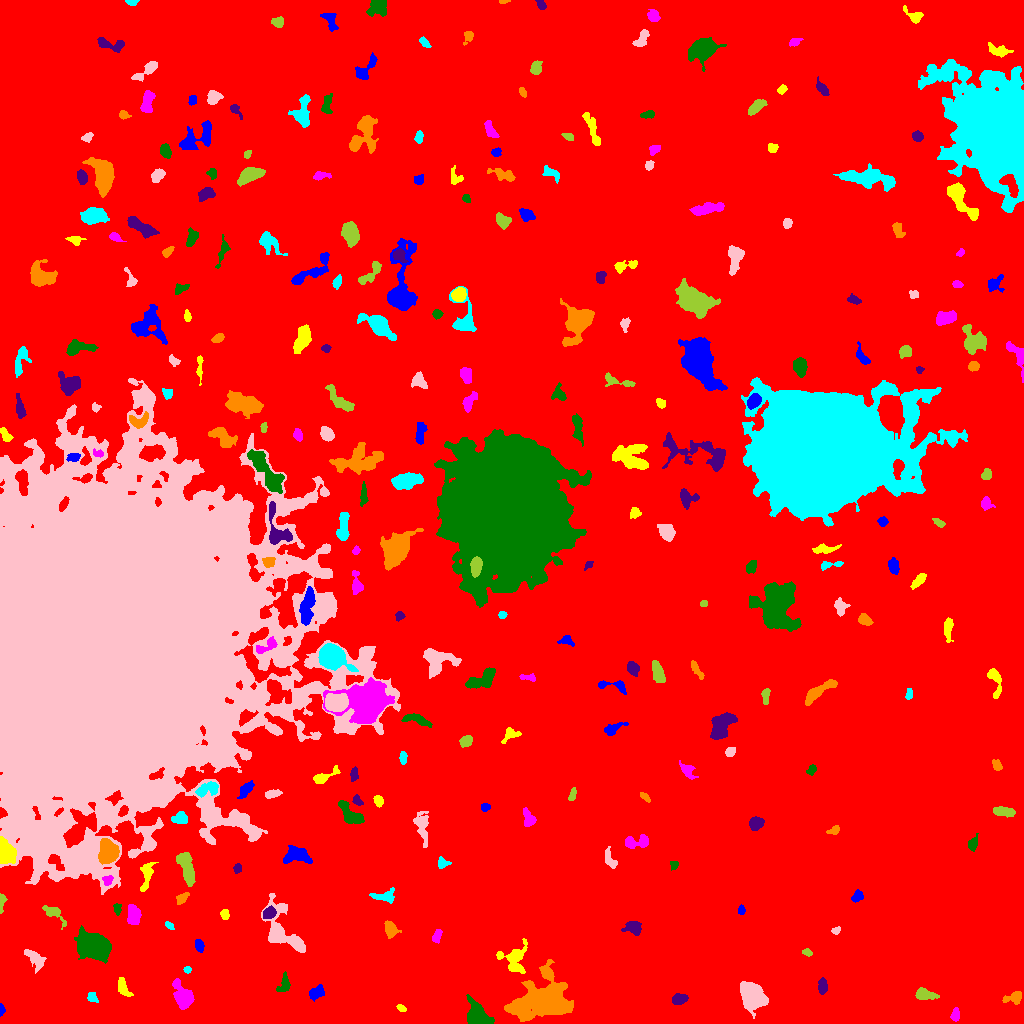

The table this chart was drawn from, first rows:
ID, X, Y, A, B, theta, total_flux, mu_max, mu_median, mu_mean, R_fwhm, R_e, R10, R90, x_start, x_end, y_start, y_end, area, greylevel
0, 519.7, 516.5, 307.9, 282.1, -1.322, 3416585, 18.0, 4.0, 4.112, 148.8, 260, 100.3, 411.1, 0, 1023, 0, 1023, 830871, 4.112
1, 1.291, 14.22, 2.85, 1.253, -1.501, 175.0, 7.0, 3.0, 3.07, 2.706, 2.257, 0.7979, 3.523, 0, 5, 7, 20, 57, 12.07
2, 401.1, 15.31, 2.607, 1.518, -0.4748, 204.0, 6.0, 3.0, 3.29, 3.742, 2.585, 0.9772, 3.909, 396, 406, 12, 19, 62, 11.29
3, 955.4, 8.739, 3.132, 1.842, 1.536, 218.0, 5.0, 2.0, 2.076, 3.478, 3.038, 1.128, 4.787, 950, 959, 2, 16, 105, 11.08
4, 477.2, 8.266, 6.584, 4.58, -0.9022, 2927, 14.0, 6.0, 6.476, 8.215, 6.358, 2.646, 10.05, 466, 494, 0, 29, 452, 14.48
5, 678.6, 24.11, 3.28, 2.343, 0.2595, 692.0, 12.0, 3.0, 4.408, 4.029, 3.385, 1.262, 5.726, 672, 688, 19, 30, 157, 13.41
6, 1014, 26.11, 4.783, 2.817, 0.2947, 935.0, 11.0, 4.0, 5.405, 4.514, 3.949, 1.596, 6.555, 1002, 1021, 19, 32, 173, 12.4
7, 92.03, 26.75, 2.692, 2.161, -0.9947, 238.0, 5.0, 3.0, 2.532, 3.949, 2.985, 1.128, 4.549, 87, 98, 21, 31, 94, 11.53
8, 752.8, 27.49, 5.886, 4.739, -1.065, 10071, 56.0, 11.0, 15.74, 6.507, 6.358, 2.459, 11, 740, 768, 5, 42, 640, 23.74
9, 924.5, 29.03, 5.06, 2.448, -0.126, 971.0, 11.0, 4.0, 4.668, 4.886, 4.222, 1.693, 6.887, 915, 939, 24, 36, 208, 12.67
10, 650.4, 35.79, 2.69, 1.773, 0.02727, 184.0, 5.0, 2.0, 2.272, 3.192, 2.764, 0.9772, 4.26, 643, 655, 32, 40, 81, 11.27
11, 316.6, 31.07, 3.695, 2.396, 0.713, 593.0, 11.0, 3.0, 3.369, 3.478, 3.7, 1.382, 5.971, 309, 324, 22, 39, 176, 12.37
12, 123.7, 34.73, 5.395, 2.523, -1.059, 916.0, 12.0, 5.0, 5.234, 5.202, 4.442, 1.693, 6.604, 118, 133, 27, 46, 175, 14.23
13, 183.1, 27.1, 6.361, 3.977, -1.105, 2862, 18.0, 6.0, 7.032, 6.333, 5.754, 2.257, 9.674, 172, 194, 14, 45, 407, 15.03
14, 284.1, 39.64, 5.199, 2.743, 1.258, 259.0, 4.0, 1.0, 1.589, 4.983, 3.989, 1.493, 6.358, 276, 290, 32, 52, 163, 10.59
15, 822.6, 36.48, 3.421, 1.988, 1.55, 370.0, 7.0, 3.0, 2.681, 3.909, 3.338, 1.262, 5.202, 818, 827, 29, 46, 138, 12.68
16, 544.3, 23.19, 12.03, 9.213, 0.2572, 16867, 46.0, 5.0, 8.712, 8.156, 9.739, 3.568, 20.03, 504, 573, 2, 64, 1936, 16.71
17, 187.5, 53.69, 1.709, 1.51, 0.08383, 111.0, 5.0, 2.0, 2.176, 2.394, 2.034, 0.7979, 3.241, 183, 191, 50, 57, 51, 15.18
18, 34.62, 65.23, 6.634, 2.821, -0.7992, 564.0, 7.0, 2.0, 2.265, 4.26, 4.442, 1.693, 7.269, 24, 46, 50, 74, 249, 12.27
19, 807.2, 71.22, 2.298, 1.628, -0.3017, 146.0, 5.0, 2.0, 2.179, 2.877, 2.459, 0.9772, 3.909, 802, 812, 67, 75, 67, 11.18
20, 1009, 56.45, 6.855, 4.344, 0.3787, 1406, 7.0, 3.0, 3.167, 7.399, 6.652, 2.585, 10.25, 996, 1023, 45, 69, 444, 12.17
21, 199, 78.22, 2.82, 1.993, -1.281, 240.0, 6.0, 2.0, 2.243, 3.568, 2.932, 1.128, 4.687, 195, 204, 71, 84, 107, 12.24
22, 514.5, 64.26, 7.266, 6.123, 1.414, 1265, 8.0, 3.0, 2.895, 6.747, 6.129, 2.326, 9.918, 496, 527, 50, 85, 437, 12.89
23, 437.1, 87.79, 3.66, 1.977, 1.26, 384.0, 8.0, 3.0, 3.556, 3.909, 3.29, 1.128, 5.109, 432, 442, 80, 94, 108, 13.56
24, 93.26, 77.93, 7.784, 5.363, -0.3904, 10544, 34.0, 10.0, 12.05, 9.132, 8.078, 3.192, 13.13, 74, 111, 60, 98, 875, 23.05
25, 633.4, 95.85, 4.365, 3.355, -0.1779, 781.0, 8.0, 4.0, 3.828, 5.781, 4.583, 1.784, 7.069, 621, 641, 88, 102, 204, 11.83
26, 390.6, 94.04, 4.097, 2.964, -1.15, 735.0, 8.0, 4.0, 3.952, 5.698, 4.334, 1.693, 6.723, 384, 401, 85, 103, 186, 11.95
27, 168.8, 97.98, 2.406, 1.32, -0.7402, 91.0, 4.0, 1.0, 1.468, 3.038, 2.257, 0.7979, 3.523, 165, 174, 94, 102, 62, 11.47
28, 835.7, 92.89, 2.099, 1.644, 0.1128, 144.0, 5.0, 2.5, 2.323, 3.141, 2.394, 0.7979, 3.568, 831, 840, 89, 97, 62, 11.32
29, 52.4, 111.5, 5.121, 2.318, -0.5598, 352.0, 6.0, 1.0, 1.717, 4.222, 3.385, 1.262, 5.67, 42, 66, 94, 118, 205, 13.72
30, 461.2, 104.2, 4.963, 3.538, 0.502, 1126, 9.0, 3.0, 3.753, 6.024, 5.015, 2.034, 7.959, 450, 471, 97, 118, 300, 12.75
31, 741.3, 113.2, 2.198, 1.669, -1.544, 169.0, 6.0, 3.0, 2.6, 3.241, 2.394, 0.9772, 3.785, 738, 745, 109, 119, 65, 13.6
32, 224.6, 109.2, 2.406, 1.926, -1.453, 354.0, 9.0, 4.0, 4.165, 3.385, 2.764, 0.9772, 4.37, 220, 229, 104, 114, 85, 15.16
33, 133.1, 108.3, 4.972, 3.112, -1.445, 1211, 9.0, 5.0, 4.984, 6.864, 5.109, 2.111, 7.59, 127, 141, 99, 119, 243, 14.98
34, 117.3, 114.6, 2.705, 1.745, -1.513, 236.0, 6.0, 3.0, 2.914, 3.613, 2.706, 0.9772, 4.297, 113, 121, 108, 120, 81, 11.91
35, 269.2, 110.5, 3.239, 2.423, 0.5724, 627.0, 9.0, 4.0, 4.385, 4.72, 3.613, 1.382, 5.585, 263, 276, 105, 118, 143, 16.38
36, 182.1, 125.5, 3.727, 2.063, 0.671, 314.0, 5.0, 3.0, 2.754, 4.37, 3.385, 1.382, 5.262, 176, 189, 119, 131, 114, 13.75
37, 384.8, 127.3, 5.917, 2.481, 0.05375, 470.0, 7.0, 2.0, 2.293, 4.029, 3.949, 1.493, 6.507, 369, 394, 120, 136, 205, 12.29
38, 282.7, 92.74, 15.98, 7.416, -0.9984, 3068, 11.0, 3.0, 3.769, 7.092, 8.556, 3.192, 14.04, 261, 305, 71, 130, 814, 11.77
39, 1.366, 121.7, 4.655, 1.368, 1.506, 396.0, 11.0, 4.0, 4.304, 2.985, 2.706, 0.9772, 4.442, 0, 7, 110, 130, 92, 13.3
40, 903.2, 133.3, 2.673, 2.099, 1.132, 186.0, 5.0, 2.0, 1.879, 3.09, 2.821, 0.9772, 4.652, 899, 909, 127, 138, 99, 10.88
41, 857.2, 126.8, 3.028, 2.143, 0.6545, 328.0, 7.0, 3.0, 2.852, 3.568, 3.141, 1.128, 4.983, 851, 863, 121, 134, 115, 11.85
42, 146.3, 149.2, 7.815, 2.68, 1.408, 794.0, 9.0, 3.0, 3.241, 4.297, 4.687, 1.693, 7.632, 140, 158, 132, 161, 245, 13.24
43, 107.5, 143, 2.67, 2.224, 0.9714, 246.0, 5.0, 3.0, 2.674, 4.029, 3.038, 1.128, 4.652, 102, 113, 138, 148, 92, 17.67
44, 674, 159, 2.062, 2.01, 0.9922, 164.0, 6.0, 2.0, 2.377, 3.038, 2.394, 0.7979, 3.909, 670, 678, 153, 162, 69, 11.38
45, 237.4, 155.1, 2.35, 1.835, 1.253, 229.0, 7.0, 3.0, 3.095, 2.985, 2.646, 0.9772, 4.107, 233, 241, 150, 160, 74, 13.09
46, 108.4, 171.1, 5.339, 4.301, -1.549, 4382, 24.0, 9.5, 10.24, 7.442, 5.997, 2.459, 9.491, 98, 119, 159, 185, 428, 26.24
47, 442.5, 160.8, 3.074, 2.547, -0.3131, 205.0, 4.0, 2.0, 1.934, 4.514, 3.192, 1.262, 5.109, 438, 451, 155, 167, 106, 11.93
48, 610.2, 163.7, 5.353, 2.41, -1.104, 303.0, 6.0, 2.0, 1.918, 3.868, 3.827, 1.382, 5.997, 605, 617, 155, 177, 158, 10.92
49, 187, 154.8, 8.875, 3.126, -1.278, 1775, 10.0, 4.0, 4.415, 7.485, 6.232, 2.459, 9.788, 176, 195, 137, 171, 402, 12.42
50, 863.5, 170.6, 2.847, 2.48, 0.4866, 292.0, 5.0, 2.0, 2.317, 4.26, 3.29, 1.262, 5.14, 857, 871, 165, 178, 126, 11.32
51, 296.4, 168.2, 6.638, 3.961, 0.03308, 1404, 8.0, 4.0, 3.955, 7.899, 5.944, 2.459, 9.322, 283, 312, 160, 178, 355, 11.95
52, 7.123, 170.4, 6.088, 4.009, -1.27, 1976, 13.0, 5.0, 5.504, 6.103, 5.781, 2.257, 9.167, 0, 16, 160, 187, 359, 20.5
53, 637.2, 181.5, 6.946, 2.971, 0.1378, 784.0, 7.0, 3.0, 3.253, 5.89, 4.853, 1.954, 7.527, 625, 648, 175, 189, 241, 12.25
54, 972.2, 179.1, 2.71, 2.002, 1.53, 292.0, 6.0, 2.0, 2.393, 4.334, 2.932, 1.128, 4.478, 968, 978, 172, 190, 122, 12.39
55, 755.7, 200.1, 3.365, 2.754, 0.3617, 773.0, 9.0, 4.0, 4.392, 5.109, 3.949, 1.596, 6.103, 749, 764, 193, 207, 176, 13.39
56, 833.6, 193.2, 3.368, 1.647, 0.4101, 218.0, 5.0, 2.0, 2.422, 3.656, 2.877, 1.128, 4.514, 826, 839, 189, 198, 90, 11.42
57, 179.9, 205.4, 3.844, 2.633, 0.108, 482.0, 6.0, 3.0, 2.904, 5.412, 3.989, 1.693, 6.155, 171, 187, 200, 212, 166, 11.9
58, 422.6, 196, 9.326, 3.31, -1.446, 797.0, 7.0, 2.0, 2.491, 4.478, 5.557, 1.954, 8.704, 413, 428, 176, 212, 320, 12.49
59, 1003, 211.9, 5.342, 2.105, -0.08935, 599.0, 6.0, 3.0, 3.072, 6.103, 4.334, 1.693, 6.628, 993, 1015, 206, 217, 195, 12.07
... 238 more rows
